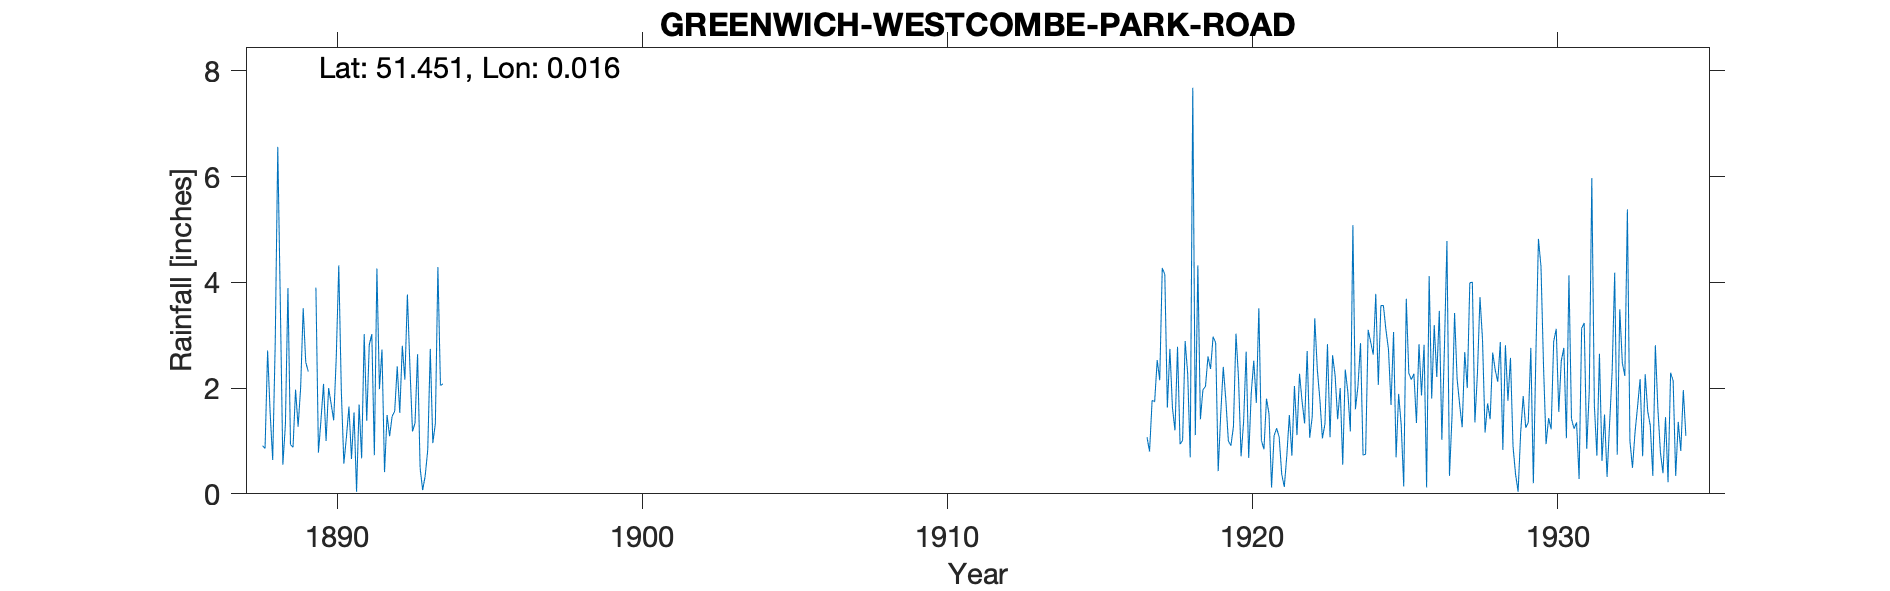

The data file committed next to this chart (first rows):
GREENWICH-WESTCOMBE-PARK-ROAD, , , , , , , , , , , , , , , , , , , , , , , 
Grid ref, TQ402744, Long, 0.01629, Lat, 51.45, Elevation, 120, ft., , , , , , , , , , , , , , , 
Station no, 18, , , , , , , , , , , , , , , , , , , , , , 
, 1880, 1881, 1882, 1883, 1884, 1885, 1886, 1887, 1888, 1889, 1890, 1891, 1892, 1893, 1894, 1895, 1896, 1897, 1898, 1899, 1900, 1901, 1902
January, , , , , , , , , 0.91, 0.88, 2.08, 1.54, 0.41, 1.34, , , , , , , , , 
February, , , , , , , , , 0.86, 1.97, 1, 0.04, 1.49, 2.64, , , , , , , , , 
March, , , , , , , , , 2.71, 1.27, 2, 1.69, 1.09, 0.49, , , , , , , , , 
April, , , , , , , , , 1.53, 2.01, 1.7, 0.67, 1.47, 0.07, , , , , , , , , 
May, , , , , , , , , 0.64, 3.51, 1.39, 3.02, 1.56, 0.34, , , , , , , , , 
June, , , , , , , , , 2.86, 2.49, 2.57, 1.38, 2.41, 0.83, , , , , , , , , 
July, , , , , , , , , 6.56, 2.31, 4.32, 2.82, 1.53, 2.74, , , , , , , , , 
August, , , , , , , , , 3.6, -999, 1.95, 3.02, 2.8, 0.96, , , , , , , , , 
September, , , , , , , , , 0.55, -999, 0.57, 0.73, 2.16, 1.33, , , , , , , , , 
October, , , , , , , , , 1.31, 3.9, 1.07, 4.26, 3.77, 4.29, , , , , , , , , 
November, , , , , , , , , 3.89, 0.78, 1.65, 1.98, 2.39, 2.05, , , , , , , , , 
December, , , , , , , , , 0.93, 1.4, 0.66, 2.73, 1.18, 2.08, , , , , , , , , 
Total, , , , , , , , , 26.35, 23.72, 20.96, 23.88, 22.26, 19.16, , , , , , , , , 
NOTES, , , , , , , , , , , , , , , , , , , , , , , 
NGR is St Georges Church vicarage, which…, , , , , , , , , , , , , , , , , , , , , , , 
